Run: headless pygame with SDL's dummy video driver; simulated clock (each Clock.tick advances the game by its frame time, no real sleeping); random seed 0; keys injected as events and as key.get_pressed() state; mouse plan: one left click at the window centre at the start of phase 2, then a move to the lower-right quarter at the start of phase 3.
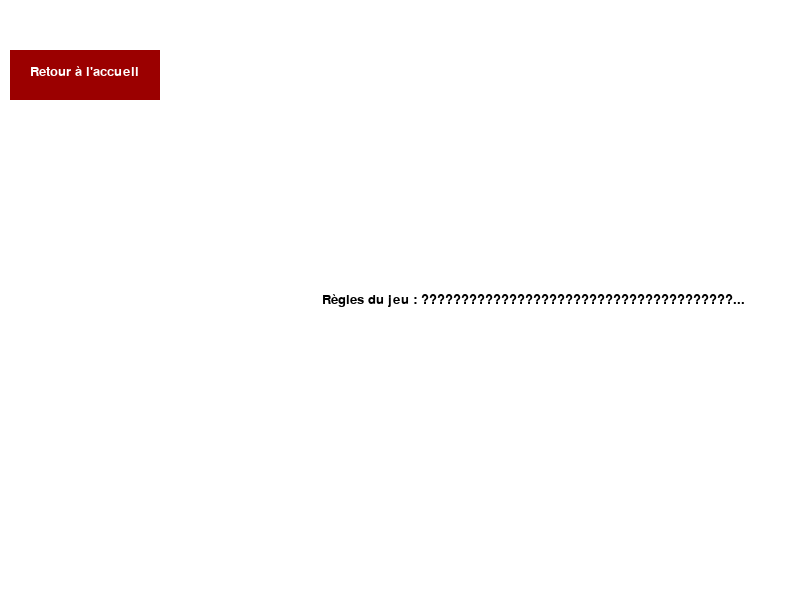
Frame 1 of 4 · flips 1–60 · no input
Frame 2 of 4 · flips 61–180 · clicked the window centre · tapped SPACE, RETURN · held RIGHT (→), D · screen unchanged from frame 1, image omitted
Frame 3 of 4 · flips 181–300 · moved the mouse to the lower-right quarter · held DOWN (↓), S · screen unchanged from frame 2, image omitted
Frame 4 of 4 · flips 301–420 · held LEFT (←), A, UP (↑), W · screen unchanged from frame 3, image omitted

The pygame program that drew these frames:

"""
Beginning of creation on Mon Dec 5 2023

@author: Mazard Pierre

#                                  Tic-Tac-Toe règles
"""

#Importation de fonctions externes (librairies) :

import pygame    

pygame.init()  
    
#Définition locale de fonctions : 

def accueil():
    run = True
    while run:
        for event in pygame.event.get():
            if event.type == pygame.QUIT:
                run = False
            elif event.type == pygame.MOUSEBUTTONDOWN:
                if accueil_button.collidepoint(event.pos):
                    print("Retour à la page d'accueil")
    
        screen.fill(background_color)
        pygame.draw.rect(screen, (155, 0, 0), accueil_button)
        screen.blit(font.render("""     Retour à l'accueil""", True, (255, 255, 255)), (10, 65))
        rules_text = "Règles du jeu : ???????????????????????????????????????..."  
        text_surface = font.render(rules_text, True, (0, 0, 0))
        text_rect = text_surface.get_rect()
        text_rect.center = (width_screen * 2 / 3, height_screen / 2)
        screen.blit(text_surface, text_rect)
        pygame.display.flip()
    
#Déclaration des variables : 

width_screen, height_screen = 800, 600
screen = pygame.display.set_mode((width_screen, height_screen))  
font = pygame.font.Font(None, 20)
background_color = (255, 255, 255)   
accueil_button = pygame.Rect(10, 50, 150, 50)
#Corps principal du programme : 

pygame.display.set_caption("Tic Tac Toe - Règles du jeu")
accueil()
pygame.quit()
